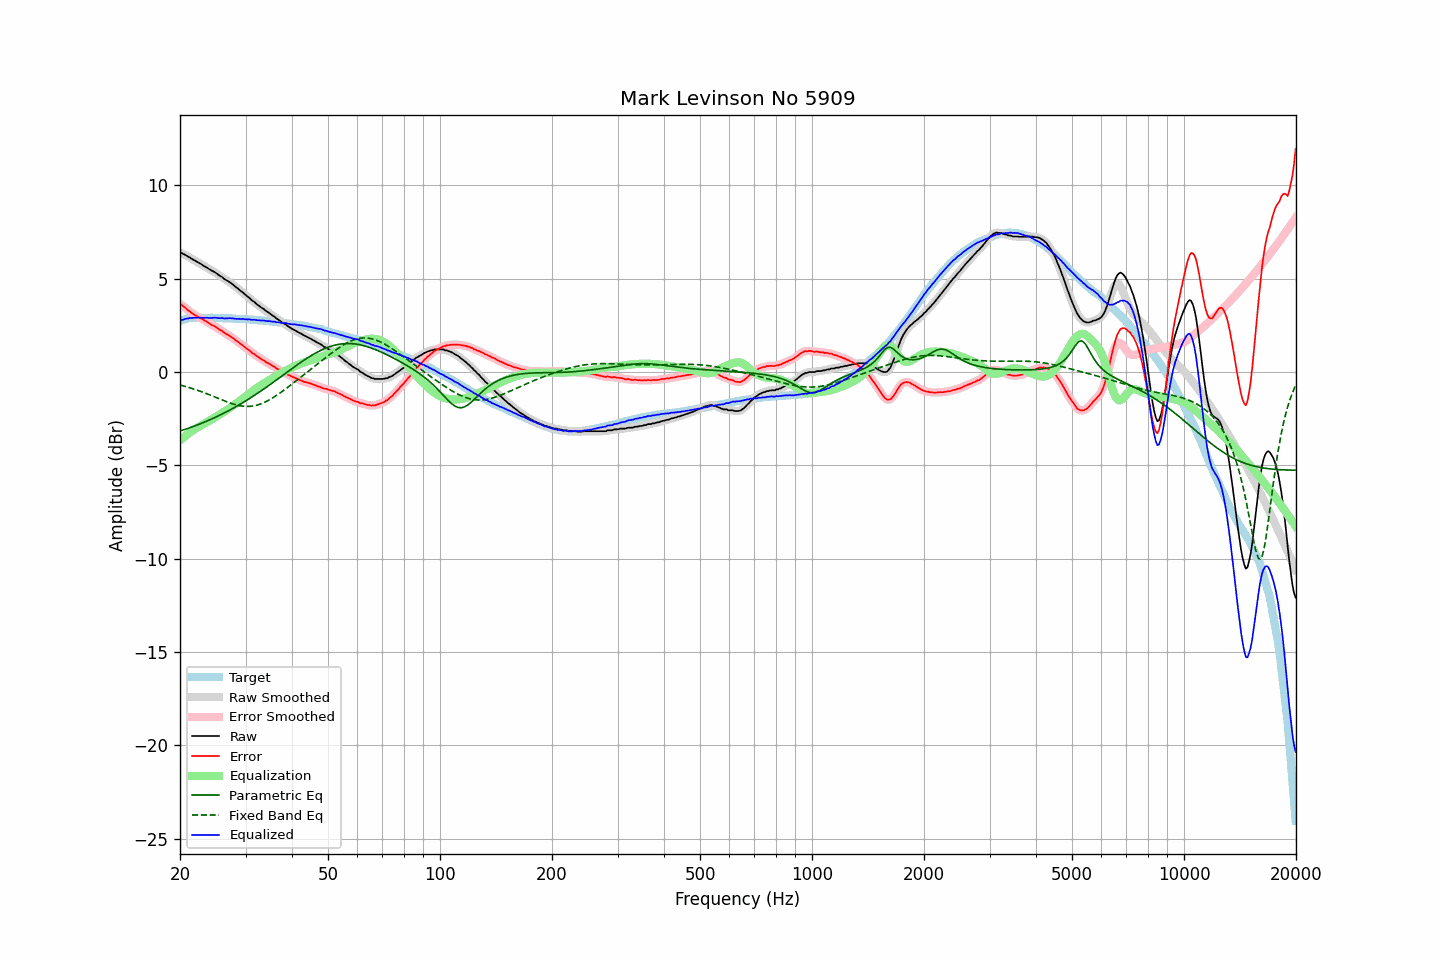

The file beside this chart, header and first rows:
frequency, raw, error, smoothed, error_smoothed, equalization, parametric_eq, fixed_band_eq, equalized_raw, equalized_smoothed, target
20.00, 6.38, 3.64, 6.39, 3.65, -3.67, -3.16, -0.70, 2.71, 2.72, 2.74
20.20, 6.38, 3.61, 6.36, 3.59, -3.59, -3.13, -0.72, 2.79, 2.77, 2.77
20.40, 6.32, 3.52, 6.33, 3.53, -3.52, -3.10, -0.74, 2.80, 2.81, 2.80
20.61, 6.29, 3.47, 6.29, 3.46, -3.45, -3.07, -0.77, 2.84, 2.84, 2.82
20.81, 6.24, 3.39, 6.24, 3.39, -3.38, -3.04, -0.79, 2.86, 2.86, 2.85
21.02, 6.18, 3.30, 6.19, 3.32, -3.31, -3.01, -0.81, 2.87, 2.87, 2.88
21.23, 6.14, 3.25, 6.13, 3.24, -3.25, -2.98, -0.84, 2.89, 2.88, 2.89
21.44, 6.08, 3.18, 6.08, 3.18, -3.19, -2.95, -0.87, 2.89, 2.89, 2.90
21.66, 6.03, 3.12, 6.03, 3.13, -3.13, -2.92, -0.89, 2.90, 2.90, 2.91
21.87, 5.98, 3.07, 5.98, 3.07, -3.07, -2.89, -0.92, 2.91, 2.91, 2.91
22.09, 5.93, 3.01, 5.93, 3.02, -3.02, -2.86, -0.95, 2.91, 2.91, 2.92
22.31, 5.88, 2.96, 5.88, 2.97, -2.97, -2.83, -0.98, 2.91, 2.91, 2.91
22.54, 5.83, 2.92, 5.83, 2.92, -2.92, -2.79, -1.01, 2.91, 2.92, 2.91
22.76, 5.79, 2.88, 5.78, 2.87, -2.87, -2.76, -1.04, 2.92, 2.91, 2.91
22.99, 5.73, 2.83, 5.73, 2.82, -2.82, -2.72, -1.07, 2.91, 2.91, 2.90
23.22, 5.67, 2.77, 5.68, 2.78, -2.77, -2.69, -1.11, 2.90, 2.91, 2.90
23.45, 5.63, 2.73, 5.63, 2.73, -2.72, -2.65, -1.14, 2.91, 2.90, 2.90
23.69, 5.58, 2.68, 5.58, 2.67, -2.67, -2.62, -1.17, 2.91, 2.90, 2.90
23.92, 5.52, 2.62, 5.52, 2.62, -2.62, -2.58, -1.21, 2.89, 2.90, 2.90
24.16, 5.47, 2.56, 5.47, 2.57, -2.57, -2.54, -1.24, 2.90, 2.90, 2.91
24.40, 5.42, 2.51, 5.42, 2.52, -2.52, -2.50, -1.28, 2.90, 2.90, 2.91
24.65, 5.38, 2.48, 5.38, 2.48, -2.47, -2.46, -1.31, 2.91, 2.91, 2.90
24.89, 5.33, 2.43, 5.33, 2.43, -2.42, -2.42, -1.35, 2.91, 2.91, 2.90
25.14, 5.27, 2.37, 5.27, 2.37, -2.37, -2.38, -1.38, 2.90, 2.90, 2.90
25.39, 5.20, 2.30, 5.21, 2.31, -2.31, -2.34, -1.42, 2.89, 2.89, 2.89
25.65, 5.14, 2.25, 5.15, 2.26, -2.26, -2.30, -1.45, 2.88, 2.89, 2.89
25.91, 5.10, 2.22, 5.08, 2.20, -2.20, -2.26, -1.49, 2.90, 2.88, 2.88
26.16, 5.02, 2.14, 5.03, 2.14, -2.15, -2.22, -1.52, 2.87, 2.88, 2.88
26.43, 4.96, 2.08, 4.97, 2.09, -2.09, -2.17, -1.56, 2.87, 2.87, 2.88
26.69, 4.91, 2.03, 4.91, 2.03, -2.04, -2.13, -1.59, 2.87, 2.87, 2.88
26.96, 4.86, 1.98, 4.86, 1.98, -1.98, -2.08, -1.62, 2.88, 2.88, 2.88
27.23, 4.81, 1.93, 4.81, 1.93, -1.92, -2.04, -1.65, 2.89, 2.88, 2.88
27.50, 4.74, 1.87, 4.75, 1.87, -1.87, -1.99, -1.68, 2.87, 2.88, 2.87
27.77, 4.68, 1.82, 4.68, 1.81, -1.81, -1.94, -1.71, 2.87, 2.87, 2.86
28.05, 4.61, 1.75, 4.61, 1.75, -1.75, -1.89, -1.74, 2.86, 2.86, 2.86
28.33, 4.53, 1.68, 4.54, 1.68, -1.69, -1.85, -1.76, 2.84, 2.85, 2.85
28.62, 4.47, 1.62, 4.47, 1.62, -1.62, -1.80, -1.78, 2.85, 2.84, 2.85
28.90, 4.40, 1.55, 4.40, 1.56, -1.56, -1.75, -1.80, 2.84, 2.84, 2.85
29.19, 4.33, 1.49, 4.33, 1.49, -1.49, -1.70, -1.81, 2.84, 2.85, 2.84
29.48, 4.27, 1.43, 4.26, 1.42, -1.42, -1.64, -1.83, 2.85, 2.84, 2.84
29.78, 4.19, 1.36, 4.19, 1.36, -1.36, -1.59, -1.84, 2.83, 2.83, 2.83
30.08, 4.11, 1.28, 4.12, 1.29, -1.29, -1.54, -1.84, 2.82, 2.83, 2.83
30.38, 4.04, 1.22, 4.04, 1.22, -1.22, -1.49, -1.84, 2.82, 2.82, 2.82
30.68, 3.98, 1.16, 3.97, 1.16, -1.16, -1.43, -1.84, 2.82, 2.81, 2.82
30.99, 3.90, 1.10, 3.90, 1.09, -1.09, -1.38, -1.83, 2.81, 2.81, 2.80
31.30, 3.82, 1.02, 3.83, 1.03, -1.03, -1.32, -1.82, 2.79, 2.80, 2.80
31.61, 3.77, 0.97, 3.76, 0.96, -0.97, -1.27, -1.81, 2.80, 2.79, 2.80
31.93, 3.69, 0.90, 3.69, 0.90, -0.90, -1.21, -1.79, 2.79, 2.79, 2.79
32.24, 3.62, 0.84, 3.62, 0.85, -0.84, -1.15, -1.77, 2.77, 2.78, 2.78
32.57, 3.56, 0.79, 3.55, 0.78, -0.79, -1.09, -1.74, 2.77, 2.77, 2.77
32.89, 3.49, 0.72, 3.49, 0.73, -0.73, -1.04, -1.72, 2.76, 2.76, 2.77
33.22, 3.43, 0.67, 3.43, 0.67, -0.67, -0.98, -1.68, 2.76, 2.76, 2.76
33.55, 3.38, 0.62, 3.37, 0.62, -0.62, -0.92, -1.65, 2.76, 2.75, 2.75
33.89, 3.31, 0.57, 3.31, 0.57, -0.57, -0.86, -1.61, 2.74, 2.74, 2.74
34.23, 3.24, 0.50, 3.25, 0.51, -0.51, -0.80, -1.56, 2.73, 2.74, 2.74
34.57, 3.19, 0.46, 3.19, 0.46, -0.46, -0.74, -1.52, 2.73, 2.72, 2.73
34.92, 3.13, 0.42, 3.12, 0.41, -0.41, -0.67, -1.47, 2.72, 2.72, 2.71
35.27, 3.06, 0.35, 3.07, 0.36, -0.36, -0.61, -1.42, 2.70, 2.71, 2.71
35.62, 3.00, 0.31, 3.00, 0.31, -0.31, -0.55, -1.37, 2.69, 2.70, 2.70
35.97, 2.95, 0.27, 2.94, 0.25, -0.25, -0.49, -1.31, 2.69, 2.69, 2.68
... 635 more rows
